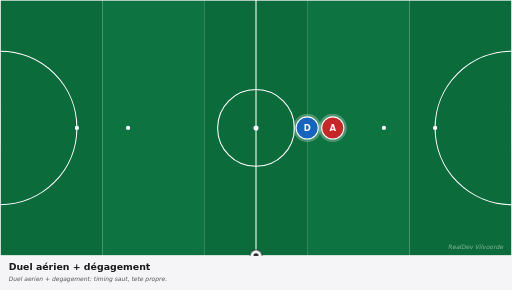
t = 0.00 s
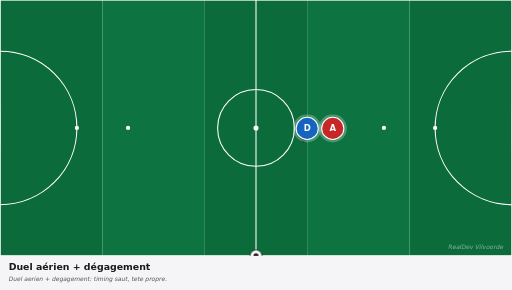
t = 0.83 s
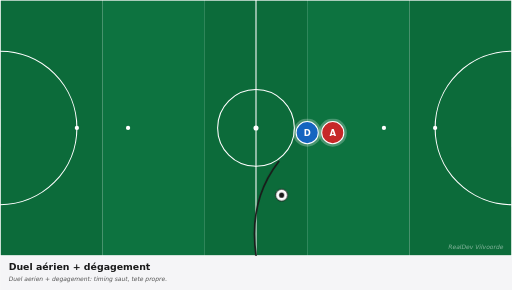
t = 1.63 s
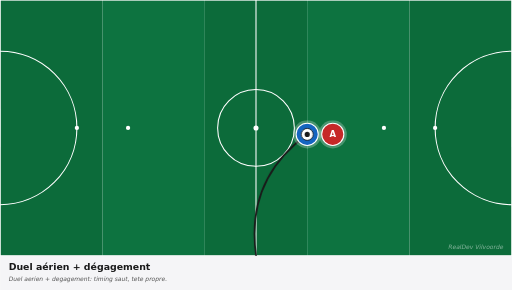
t = 2.63 s
t = 3.38 s: frame unchanged from t = 2.63 s, image omitted
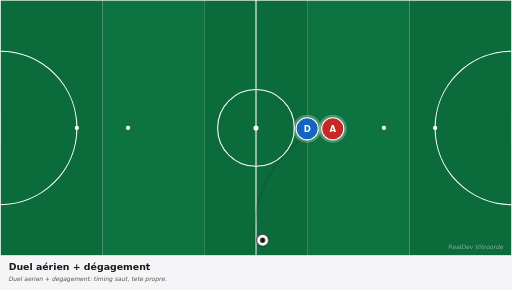
t = 4.13 s

The animated SVG that drew these frames (rendered in a browser with its animation timeline set to each time). Animation: 4 CSS @keyframes rules; one cycle of 5.00 s, repeats indefinitely.

<svg xmlns="http://www.w3.org/2000/svg" viewBox="0 0 1200 680" width="1200" height="680" preserveAspectRatio="xMidYMid meet" role="img" aria-label="Duel aérien + dégagement"><defs><marker id="arrowhead-red" viewBox="0 0 10 10" refX="8" refY="5" markerWidth="6" markerHeight="6" orient="auto-start-reverse"><path d="M 0 0 L 10 5 L 0 10 z" fill="#c62828"/></marker><marker id="arrowhead-blue" viewBox="0 0 10 10" refX="8" refY="5" markerWidth="6" markerHeight="6" orient="auto-start-reverse"><path d="M 0 0 L 10 5 L 0 10 z" fill="#1565c0"/></marker><marker id="arrowhead-dark" viewBox="0 0 10 10" refX="8" refY="5" markerWidth="6" markerHeight="6" orient="auto-start-reverse"><path d="M 0 0 L 10 5 L 0 10 z" fill="#1a1a1a"/></marker><marker id="arrowhead-gray" viewBox="0 0 10 10" refX="8" refY="5" markerWidth="6" markerHeight="6" orient="auto-start-reverse"><path d="M 0 0 L 10 5 L 0 10 z" fill="#666"/></marker><style><![CDATA[
svg{font-family:"DejaVu Sans",Arial,sans-serif}
.arrow{fill:none;stroke-linecap:round}
.arrow-run{stroke-width:4}
.arrow-pass{stroke-width:4;stroke-dasharray:10 8}
.arrow-alt{stroke-width:3;stroke-dasharray:5 6;opacity:0.6}
.p0{animation:p0-mv 5.0s ease-in-out infinite}@keyframes p0-mv{0%{transform:translate(0,0)}10%{transform:translate(0,0)}45%{transform:translate(0px,15px)}75%{transform:translate(0px,15px)}85%{transform:translate(0,0)}100%{transform:translate(0,0)}}
.p1{animation:p1-mv 5.0s ease-in-out infinite}@keyframes p1-mv{0%{transform:translate(0,0)}10%{transform:translate(0,0)}45%{transform:translate(0px,15px)}75%{transform:translate(0px,15px)}85%{transform:translate(0,0)}100%{transform:translate(0,0)}}
.ball{animation:bfly 5.0s ease-in-out infinite}@keyframes bfly{0%{transform:translate(0,0)}20%{transform:translate(0,0)}45%{transform:translate(120px,-285px)}75%{transform:translate(120px,-285px)}85%{transform:translate(0,0)}100%{transform:translate(0,0)}}
.a0{stroke-dasharray:365;stroke-dashoffset:365;opacity:0;animation:a0-dr 5.0s ease-in-out infinite}@keyframes a0-dr{0%{stroke-dashoffset:365;opacity:0}15%{stroke-dashoffset:365;opacity:0}18%{opacity:1}45%{stroke-dashoffset:0;opacity:1}75%{stroke-dashoffset:0;opacity:1}85%{stroke-dashoffset:0;opacity:0}100%{stroke-dashoffset:365;opacity:0}}
@media(prefers-reduced-motion:reduce){*,*::before,*::after{animation:none !important;transition:none !important}.ball,[class^="p"],[class*=" p"]{transform:none !important}[class^="a"]{stroke-dashoffset:0 !important;opacity:1 !important}[class^="z"]{opacity:0.35 !important}[class^="zl"]{opacity:1 !important}}
]]></style></defs><g><rect x="0.0" y="0" width="240.0" height="600" fill="#0c6b3a"/><rect x="240.0" y="0" width="240.0" height="600" fill="#0d7340"/><rect x="480.0" y="0" width="240.0" height="600" fill="#0c6b3a"/><rect x="720.0" y="0" width="240.0" height="600" fill="#0d7340"/><rect x="960.0" y="0" width="240.0" height="600" fill="#0c6b3a"/><rect x="0" y="0" width="1200" height="600" fill="none" stroke="white" stroke-width="3"/><line x1="600.0" y1="0" x2="600.0" y2="600" stroke="white" stroke-width="2.5"/><circle cx="600.0" cy="300.0" r="90" fill="none" stroke="white" stroke-width="2.5"/><circle cx="600.0" cy="300.0" r="6" fill="white"/><path d="M 0 120.0 A 180 180 0 0 1 0 480.0" fill="none" stroke="white" stroke-width="2.5"/><path d="M 1200 120.0 A 180 180 0 0 0 1200 480.0" fill="none" stroke="white" stroke-width="2.5"/><circle cx="180" cy="300.0" r="5" fill="white"/><circle cx="300" cy="300.0" r="5" fill="white"/><circle cx="1020" cy="300.0" r="5" fill="white"/><circle cx="900" cy="300.0" r="5" fill="white"/><rect x="-17" y="255.0" width="17" height="90" fill="white" opacity="0.9"/><rect x="1200" y="255.0" width="17" height="90" fill="white" opacity="0.9"/><path class="arrow arrow-pass a0" d="M 600.0 600.0 Q 574.5 421.5 720.0 315.0" stroke="#1a1a1a" marker-end="url(#arrowhead-dark)"/><g class="p0"><circle cx="720.0" cy="300.0" r="33" fill="white" opacity="0.25"/><circle cx="720.0" cy="300.0" r="26" fill="#1565c0" stroke="white" stroke-width="2.5"/><text x="720.0" y="300.0" fill="white" font-family="DejaVu Sans, Arial, sans-serif" font-size="20" font-weight="700" text-anchor="middle" dominant-baseline="central">D</text></g><g class="p1"><circle cx="780.0" cy="300.0" r="33" fill="white" opacity="0.25"/><circle cx="780.0" cy="300.0" r="26" fill="#c62828" stroke="white" stroke-width="2.5"/><text x="780.0" y="300.0" fill="white" font-family="DejaVu Sans, Arial, sans-serif" font-size="20" font-weight="700" text-anchor="middle" dominant-baseline="central">A</text></g><g class="ball"><circle cx="600.0" cy="600.0" r="14" fill="white" stroke="#1a1a1a" stroke-width="2"/><circle cx="600.0" cy="600.0" r="6" fill="#1a1a1a"/></g><text x="1180" y="585" fill="white" opacity="0.5" font-size="14" font-style="italic" text-anchor="end">RealDev Vilvoorde</text></g><g transform="translate(0,600)"><rect x="0" y="0" width="1200" height="80" fill="#f5f5f7"/><text x="20" y="32" fill="#1a1a1a" font-size="22" font-weight="700">Duel aérien + dégagement</text><text x="20" y="60" fill="#555" font-size="14" font-style="italic">Duel aerien + degagement: timing saut, tete propre.</text></g></svg>
